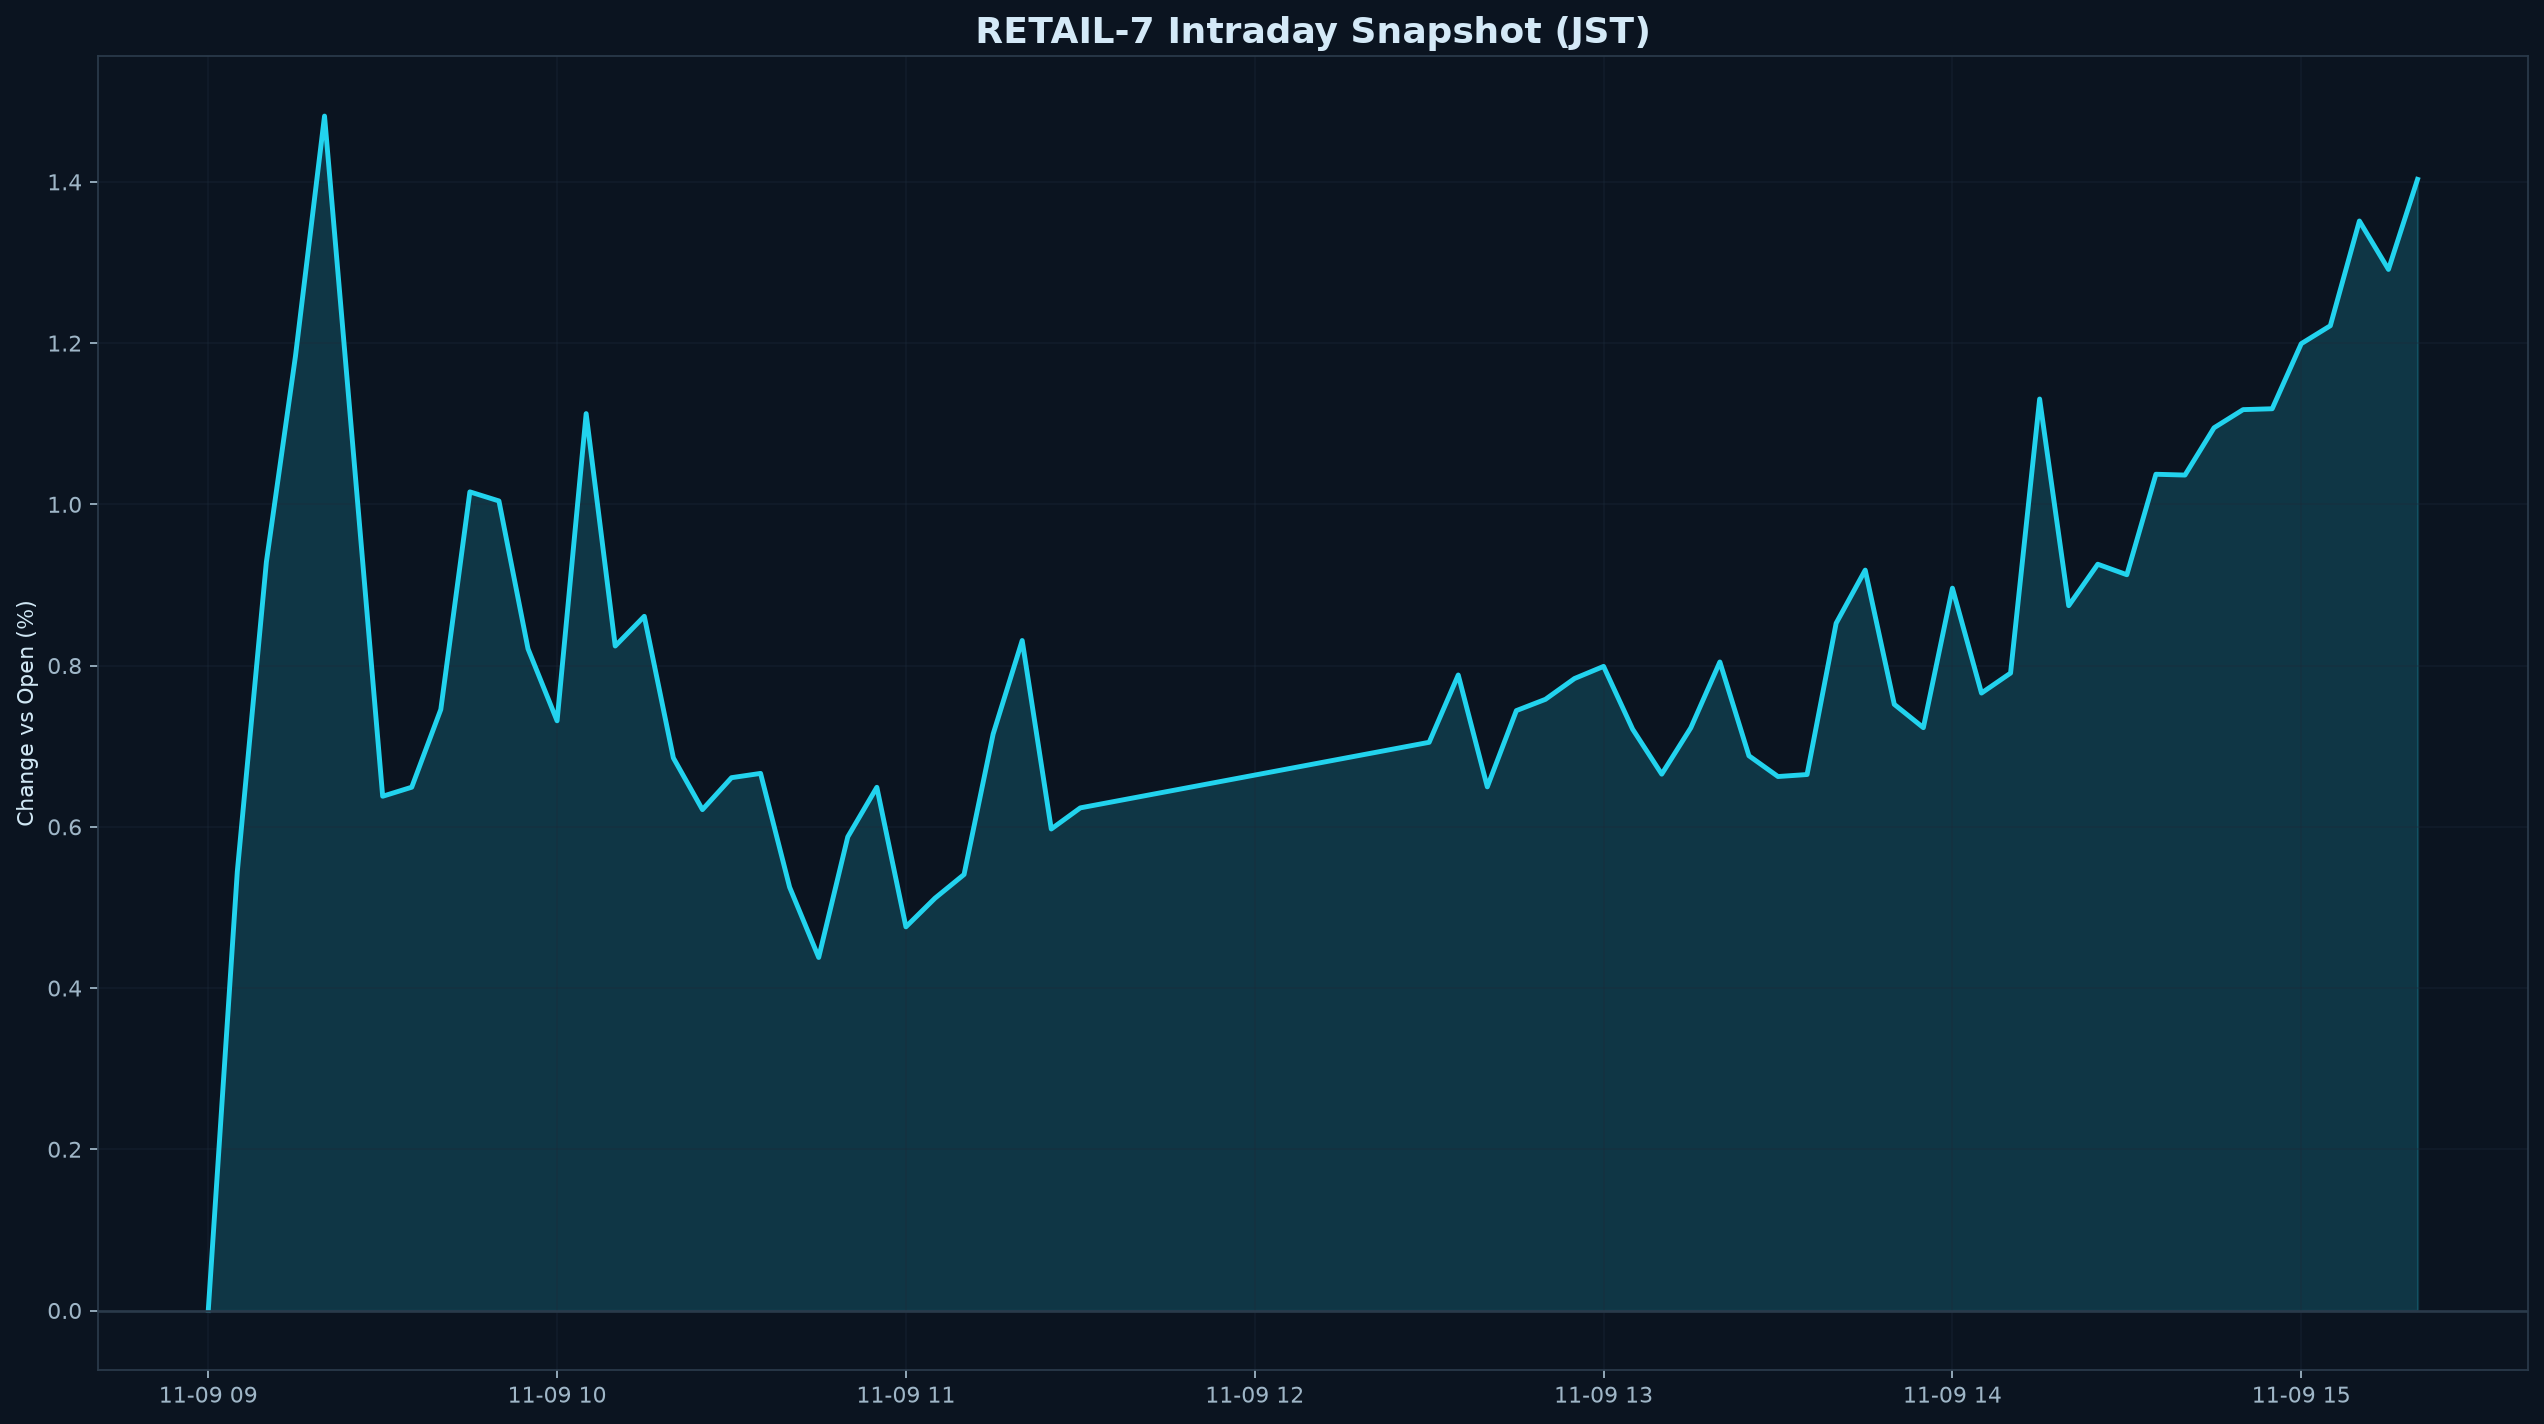

Data behind this chart, as committed beside it:
datetime_jst, pct
2026-11-09 09:00:00+09:00, 0.000000
2026-11-09 09:05:00+09:00, 0.5446
2026-11-09 09:10:00+09:00, 0.9286
2026-11-09 09:15:00+09:00, 1.184
2026-11-09 09:20:00+09:00, 1.482
2026-11-09 09:25:00+09:00, 1.061
2026-11-09 09:30:00+09:00, 0.6379
2026-11-09 09:35:00+09:00, 0.6491
2026-11-09 09:40:00+09:00, 0.7456
2026-11-09 09:45:00+09:00, 1.015
2026-11-09 09:50:00+09:00, 1.004
2026-11-09 09:55:00+09:00, 0.8208
2026-11-09 10:00:00+09:00, 0.7315
2026-11-09 10:05:00+09:00, 1.113
2026-11-09 10:10:00+09:00, 0.8243
2026-11-09 10:15:00+09:00, 0.8611
2026-11-09 10:20:00+09:00, 0.6855
2026-11-09 10:25:00+09:00, 0.6213
2026-11-09 10:30:00+09:00, 0.6609
2026-11-09 10:35:00+09:00, 0.6662
2026-11-09 10:40:00+09:00, 0.5251
2026-11-09 10:45:00+09:00, 0.4379
2026-11-09 10:50:00+09:00, 0.5875
2026-11-09 10:55:00+09:00, 0.649
2026-11-09 11:00:00+09:00, 0.4759
2026-11-09 11:05:00+09:00, 0.5114
2026-11-09 11:10:00+09:00, 0.5409
2026-11-09 11:15:00+09:00, 0.715
2026-11-09 11:20:00+09:00, 0.8311
2026-11-09 11:25:00+09:00, 0.5973
2026-11-09 11:30:00+09:00, 0.6235
2026-11-09 12:30:00+09:00, 0.7048
2026-11-09 12:35:00+09:00, 0.7883
2026-11-09 12:40:00+09:00, 0.6496
2026-11-09 12:45:00+09:00, 0.7441
2026-11-09 12:50:00+09:00, 0.7581
2026-11-09 12:55:00+09:00, 0.7839
2026-11-09 13:00:00+09:00, 0.799
2026-11-09 13:05:00+09:00, 0.721
2026-11-09 13:10:00+09:00, 0.6653
2026-11-09 13:15:00+09:00, 0.7227
2026-11-09 13:20:00+09:00, 0.8045
2026-11-09 13:25:00+09:00, 0.6881
2026-11-09 13:30:00+09:00, 0.6624
2026-11-09 13:35:00+09:00, 0.6648
2026-11-09 13:40:00+09:00, 0.8525
2026-11-09 13:45:00+09:00, 0.9184
2026-11-09 13:50:00+09:00, 0.7519
2026-11-09 13:55:00+09:00, 0.723
2026-11-09 14:00:00+09:00, 0.896
2026-11-09 14:05:00+09:00, 0.7659
2026-11-09 14:10:00+09:00, 0.7907
2026-11-09 14:15:00+09:00, 1.131
2026-11-09 14:20:00+09:00, 0.8743
2026-11-09 14:25:00+09:00, 0.9257
2026-11-09 14:30:00+09:00, 0.9127
2026-11-09 14:35:00+09:00, 1.037
2026-11-09 14:40:00+09:00, 1.036
2026-11-09 14:45:00+09:00, 1.095
2026-11-09 14:50:00+09:00, 1.117
... 6 more rows
